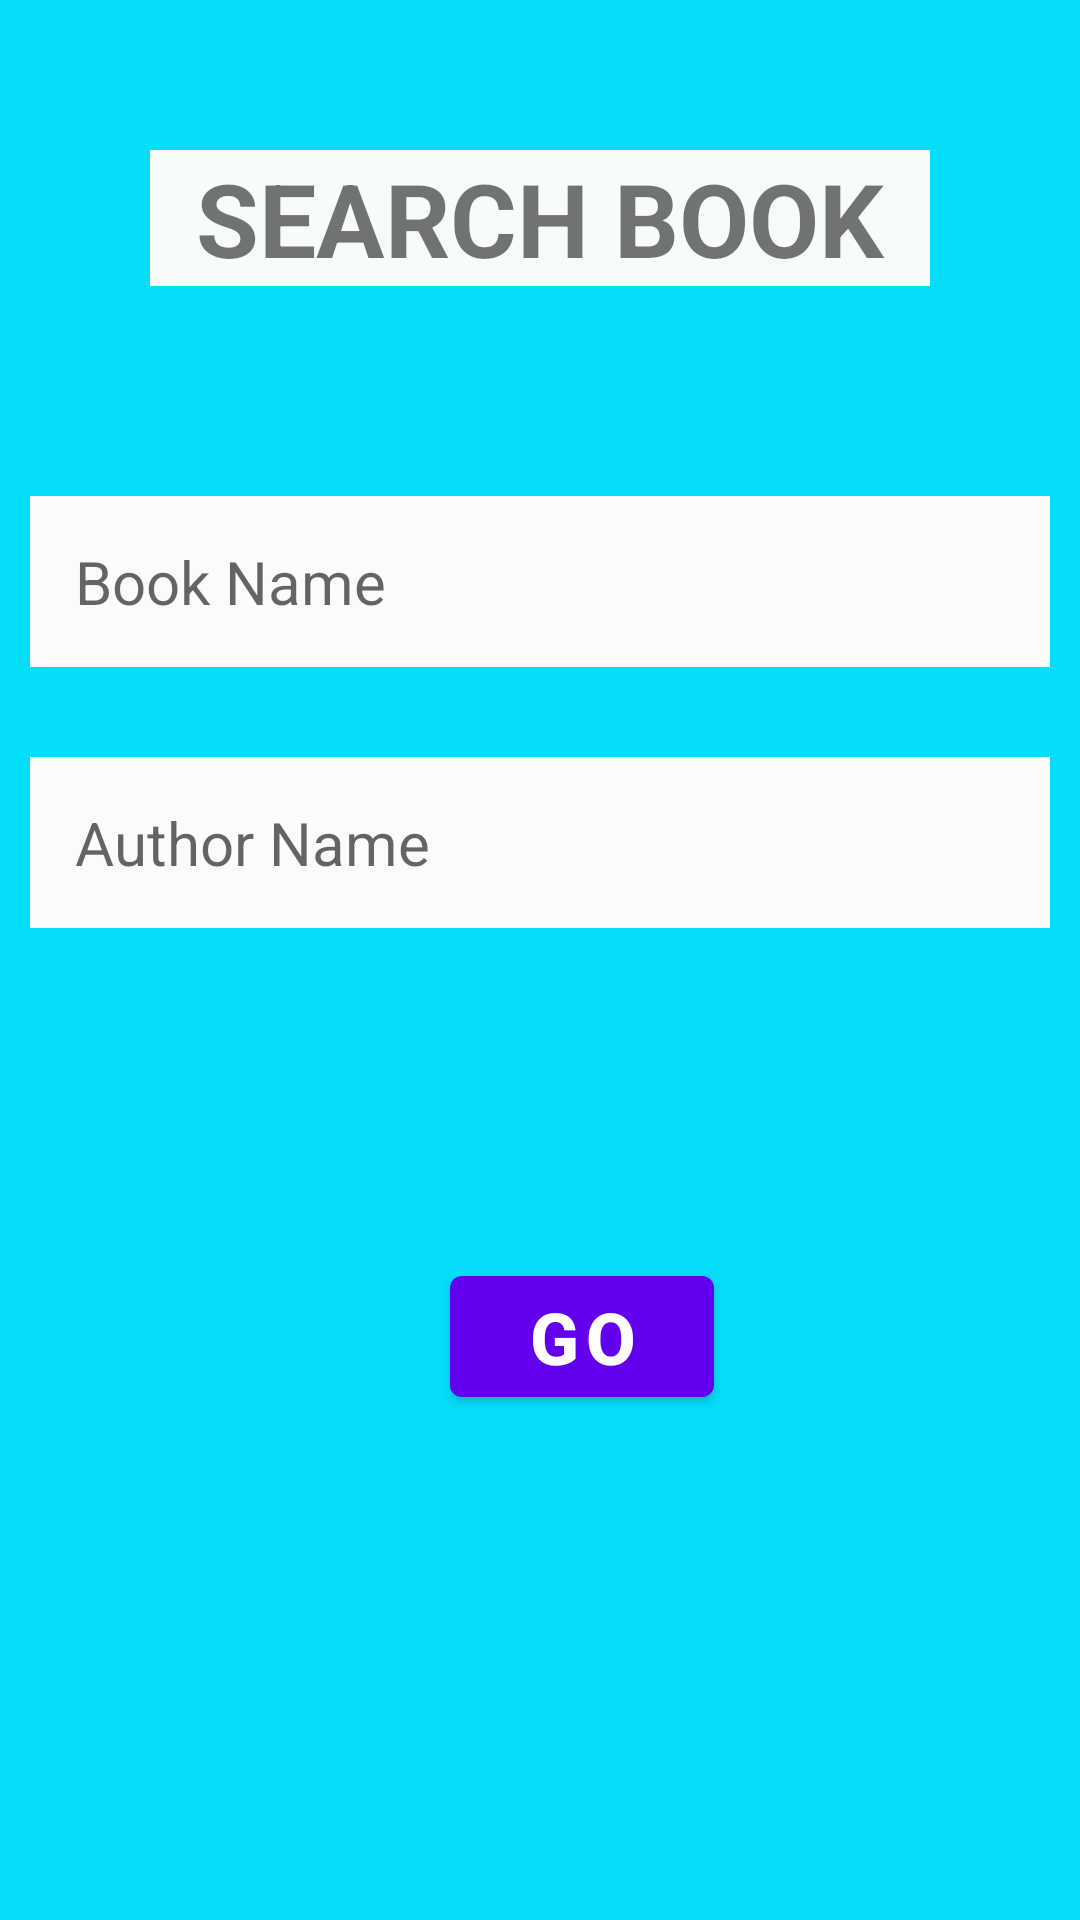

Layout XML and referenced resources for this Android screen:
<!-- AndroidManifest.xml: application theme Theme.OnlineLibrary -->
<!-- res/layout/activity_search_book.xml -->
<?xml version="1.0" encoding="utf-8"?>
<RelativeLayout xmlns:android="http://schemas.android.com/apk/res/android"
    xmlns:app="http://schemas.android.com/apk/res-auto"
    xmlns:tools="http://schemas.android.com/tools"
    android:layout_width="match_parent"
    android:layout_height="match_parent"
    android:background="#04DEFA"
    tools:context=".SearchBookActivity">

    <TextView
        android:id="@+id/SearchBook"
        android:layout_width="match_parent"
        android:layout_height="wrap_content"
        android:layout_marginStart="50dp"
        android:layout_marginTop="50dp"
        android:layout_marginEnd="50dp"
        android:layout_marginBottom="50dp"
        android:background="#F7FBFB"
        android:gravity="center"
        android:text="SEARCH BOOK"
        android:textSize="34sp"
        android:textStyle="bold" />

    <EditText
        android:id="@+id/bookName"
        android:layout_width="match_parent"
        android:layout_height="wrap_content"
        android:layout_below="@id/SearchBook"
        android:layout_marginStart="10dp"
        android:layout_marginTop="20dp"
        android:layout_marginEnd="10dp"
        android:layout_marginBottom="10dp"
        android:background="#FBFBFB"
        android:hint="Book Name"
        android:padding="15dp"
        android:textSize="20sp" />

    <EditText
        android:id="@+id/authorName"
        android:layout_width="match_parent"
        android:layout_height="wrap_content"
        android:layout_below="@id/bookName"
        android:layout_marginStart="10dp"
        android:layout_marginTop="20dp"
        android:layout_marginEnd="10dp"
        android:layout_marginBottom="10dp"
        android:background="#FBFBFB"
        android:hint="Author Name"
        android:padding="15dp"
        android:textSize="20sp" />

    <Button
        android:id="@+id/go"
        android:layout_width="wrap_content"
        android:layout_height="wrap_content"
        android:layout_below="@id/authorName"
        android:layout_marginStart="150dp"
        android:layout_marginTop="100dp"
        android:layout_marginEnd="10dp"
        android:layout_marginBottom="10dp"
        android:text="GO"
        android:textSize="24sp"
        android:textStyle="bold" />
</RelativeLayout>
<!-- resources referenced by this layout -->
<resources>
  <style name="Theme.OnlineLibrary" parent="Theme.MaterialComponents.DayNight.DarkActionBar">
          
          <item name="colorPrimary">@color/purple_500</item>
          <item name="colorPrimaryVariant">@color/purple_700</item>
          <item name="colorOnPrimary">@color/white</item>
          
          <item name="colorSecondary">@color/teal_200</item>
          <item name="colorSecondaryVariant">@color/teal_700</item>
          <item name="colorOnSecondary">@color/black</item>
          
          <item name="android:statusBarColor">?attr/colorPrimaryVariant</item>
          
      </style>
  <color name="purple_500">#FF6200EE</color>
  <color name="purple_700">#FF3700B3</color>
  <color name="white">#FFFFFFFF</color>
  <color name="teal_200">#FF03DAC5</color>
  <color name="teal_700">#FF018786</color>
  <color name="black">#FF000000</color>
</resources>
